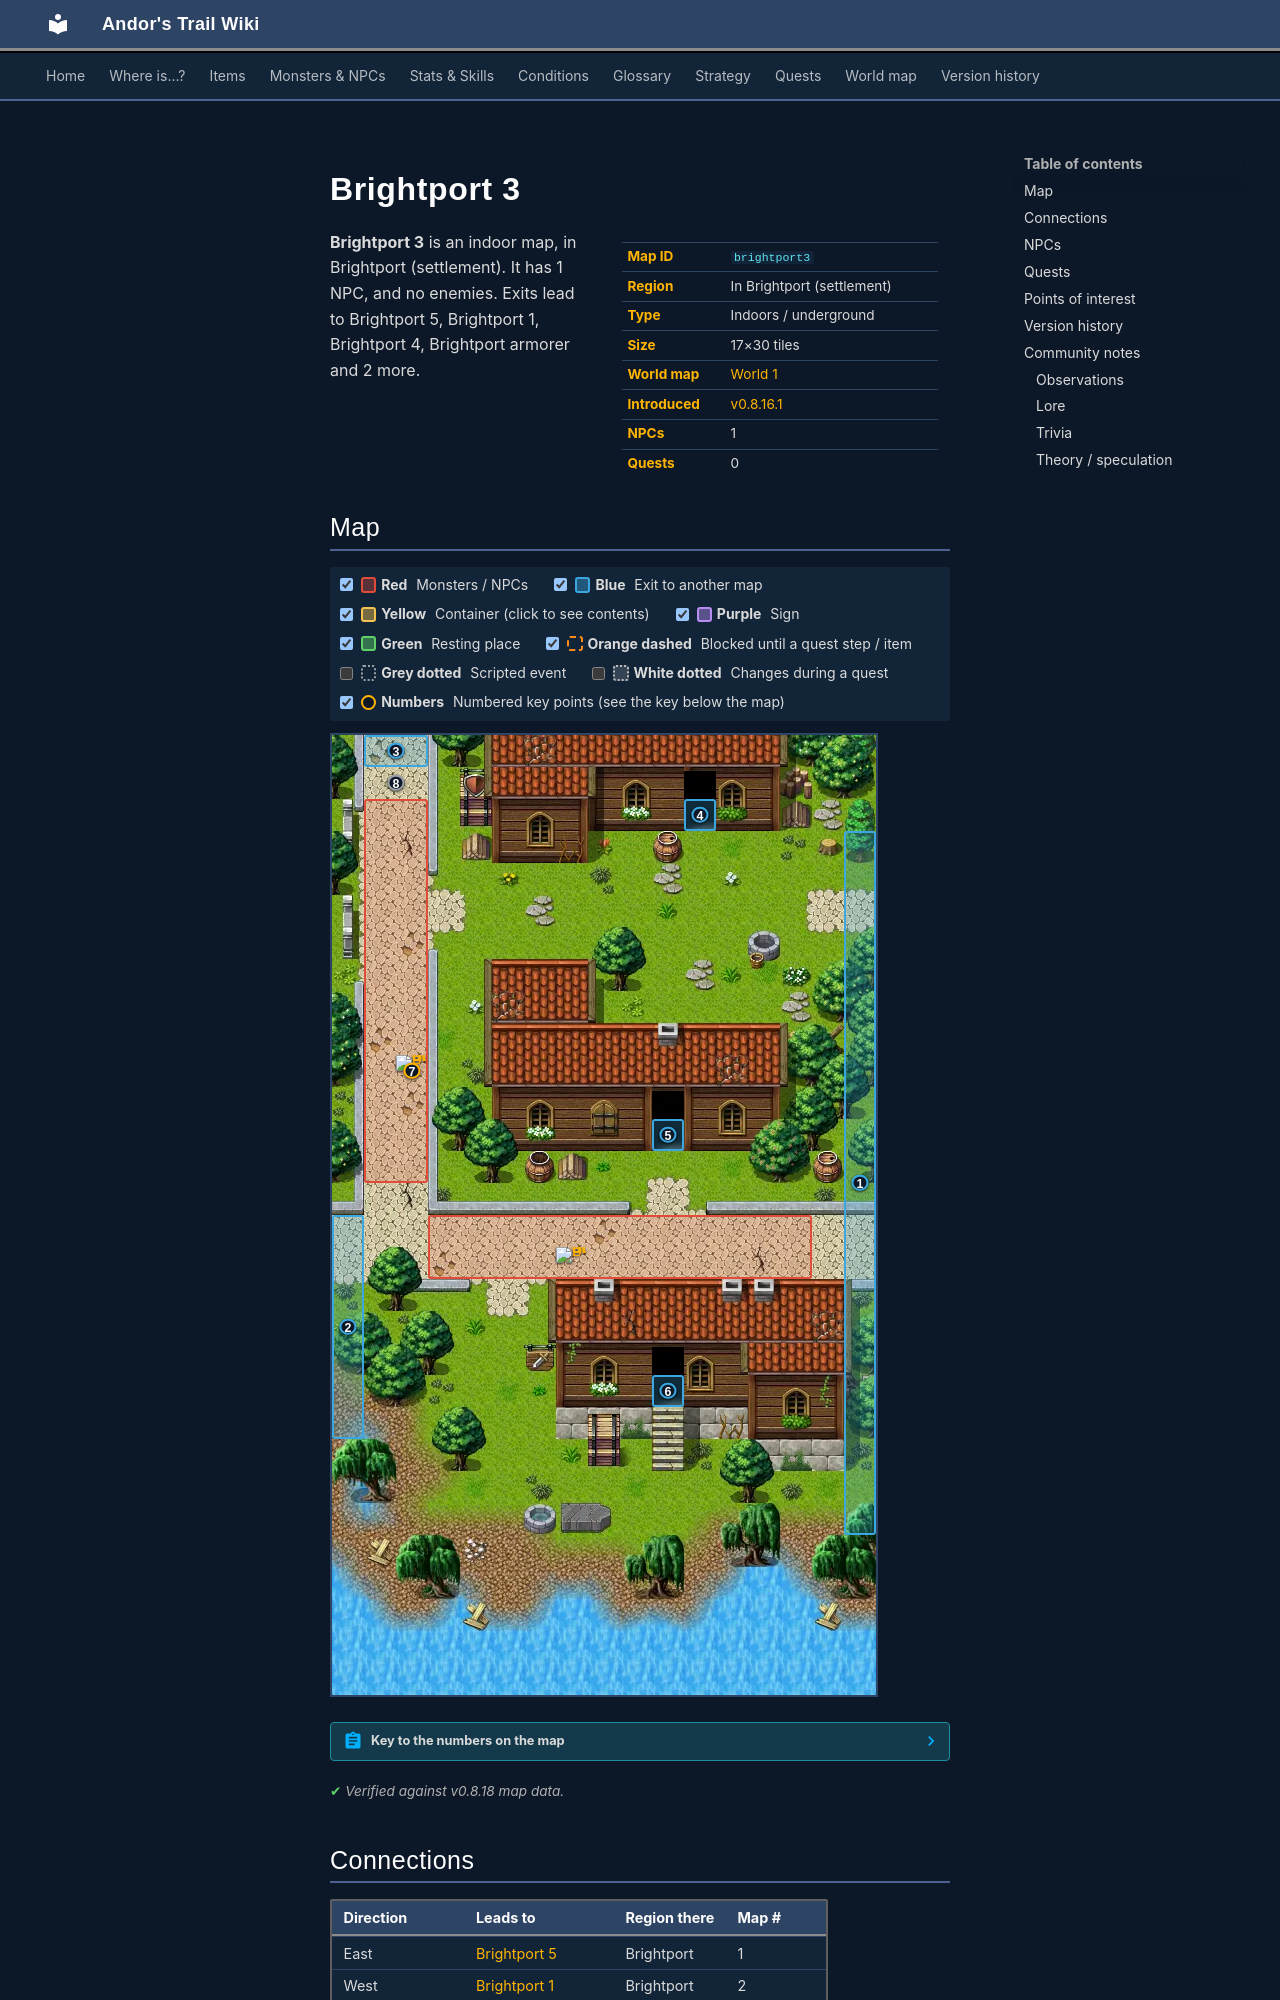

repository: asdfghjkl628/Andor-s-Trail-Wikiiii · page: maps/brightport3/index.html · generator: mkdocs

---
description: "Brightport 3 is an indoor location in Andor's Trail, in Brightport (settlement). NPCs: Brightport commoner. Exits to Brightport 5, Brightport 1, Brightport 4, Brightport armorer."
---

# Brightport 3

<div class="infobox" markdown>

| | |
|---|---|
| **Map ID** | `brightport3` |
| **Region** | In Brightport (settlement) |
| **Type** | Indoors / underground |
| **Size** | 17×30 tiles |
| **World map** | [World 1](index.md) |
| **Introduced** | [v0.8.16.1](../versions/0.8.16.1.md) |
| **NPCs** | 1 |
| **Quests** | 0 |

</div>

**Brightport 3** is an indoor map, in Brightport (settlement). It has 1 NPC, and no enemies. Exits lead to Brightport 5, Brightport 1, Brightport 4, Brightport armorer and 2 more.
